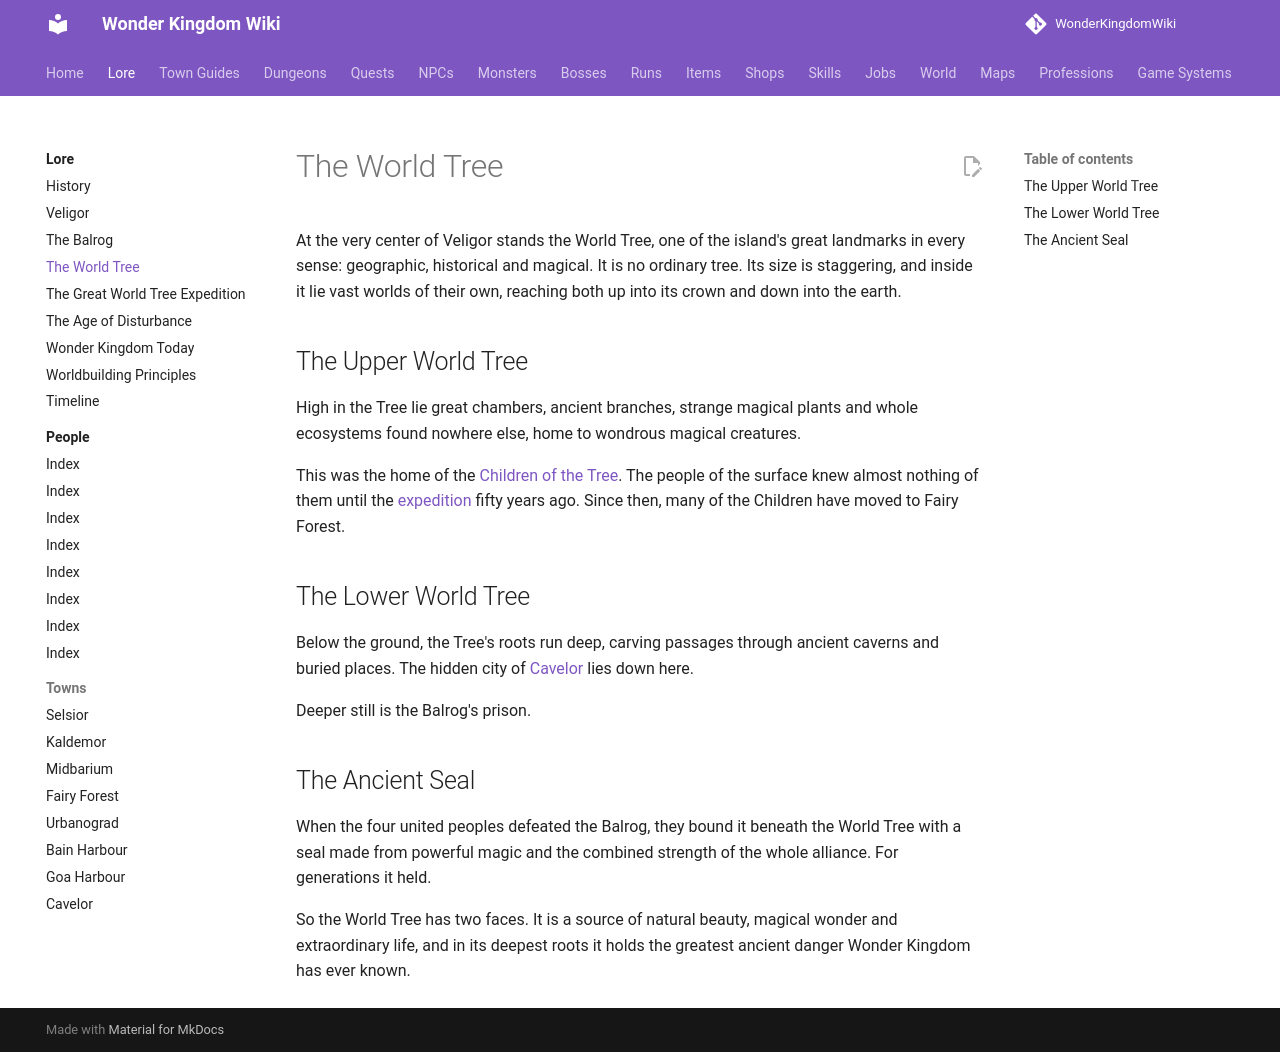

repository: alonohana627/WonderKingdomWiki · page: lore/world-tree/index.html · generator: mkdocs

# The World Tree

At the very center of Veligor stands the World Tree, one of the island's great landmarks in every sense: geographic, historical and magical. It is no ordinary tree. Its size is staggering, and inside it lie vast worlds of their own, reaching both up into its crown and down into the earth.

## The Upper World Tree

High in the Tree lie great chambers, ancient branches, strange magical plants and whole ecosystems found nowhere else, home to wondrous magical creatures.

This was the home of the [Children of the Tree](towns/fairy-forest.md#the-children-arrive). The people of the surface knew almost nothing of them until the [expedition](expedition.md) fifty years ago. Since then, many of the Children have moved to Fairy Forest.

## The Lower World Tree

Below the ground, the Tree's roots run deep, carving passages through ancient caverns and buried places. The hidden city of [Cavelor](towns/cavelor.md) lies down here.

Deeper still is the Balrog's prison.

## The Ancient Seal

When the four united peoples defeated the Balrog, they bound it beneath the World Tree with a seal made from powerful magic and the combined strength of the whole alliance. For generations it held.

So the World Tree has two faces. It is a source of natural beauty, magical wonder and extraordinary life, and in its deepest roots it holds the greatest ancient danger Wonder Kingdom has ever known.
